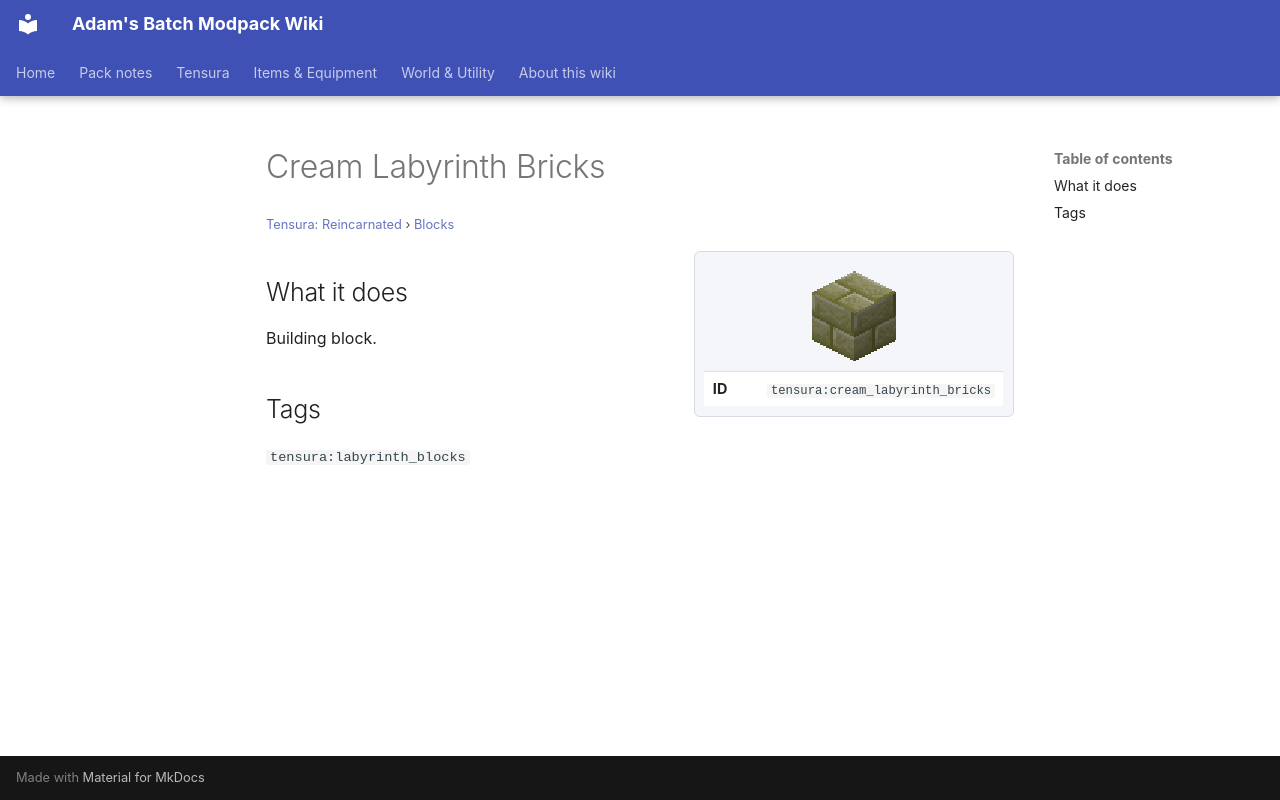

repository: Proteus-Nell/Adams-Batch-MC-Modpack-Wiki · page: tensura-reincarnated/blocks/cream-labyrinth-bricks/index.html · generator: mkdocs

# Cream Labyrinth Bricks

<small>[Tensura: Reincarnated](../index.md) &rsaquo; [Blocks](index.md)</small>

<div class="infobox" markdown>

![Cream Labyrinth Bricks](../../assets/icons/tensura/item/cream_labyrinth_bricks.png)

| | |
|---|---|
| **ID** | `tensura:cream_labyrinth_bricks` |

</div>

## What it does

Building block.

## Tags

`tensura:labyrinth_blocks`
